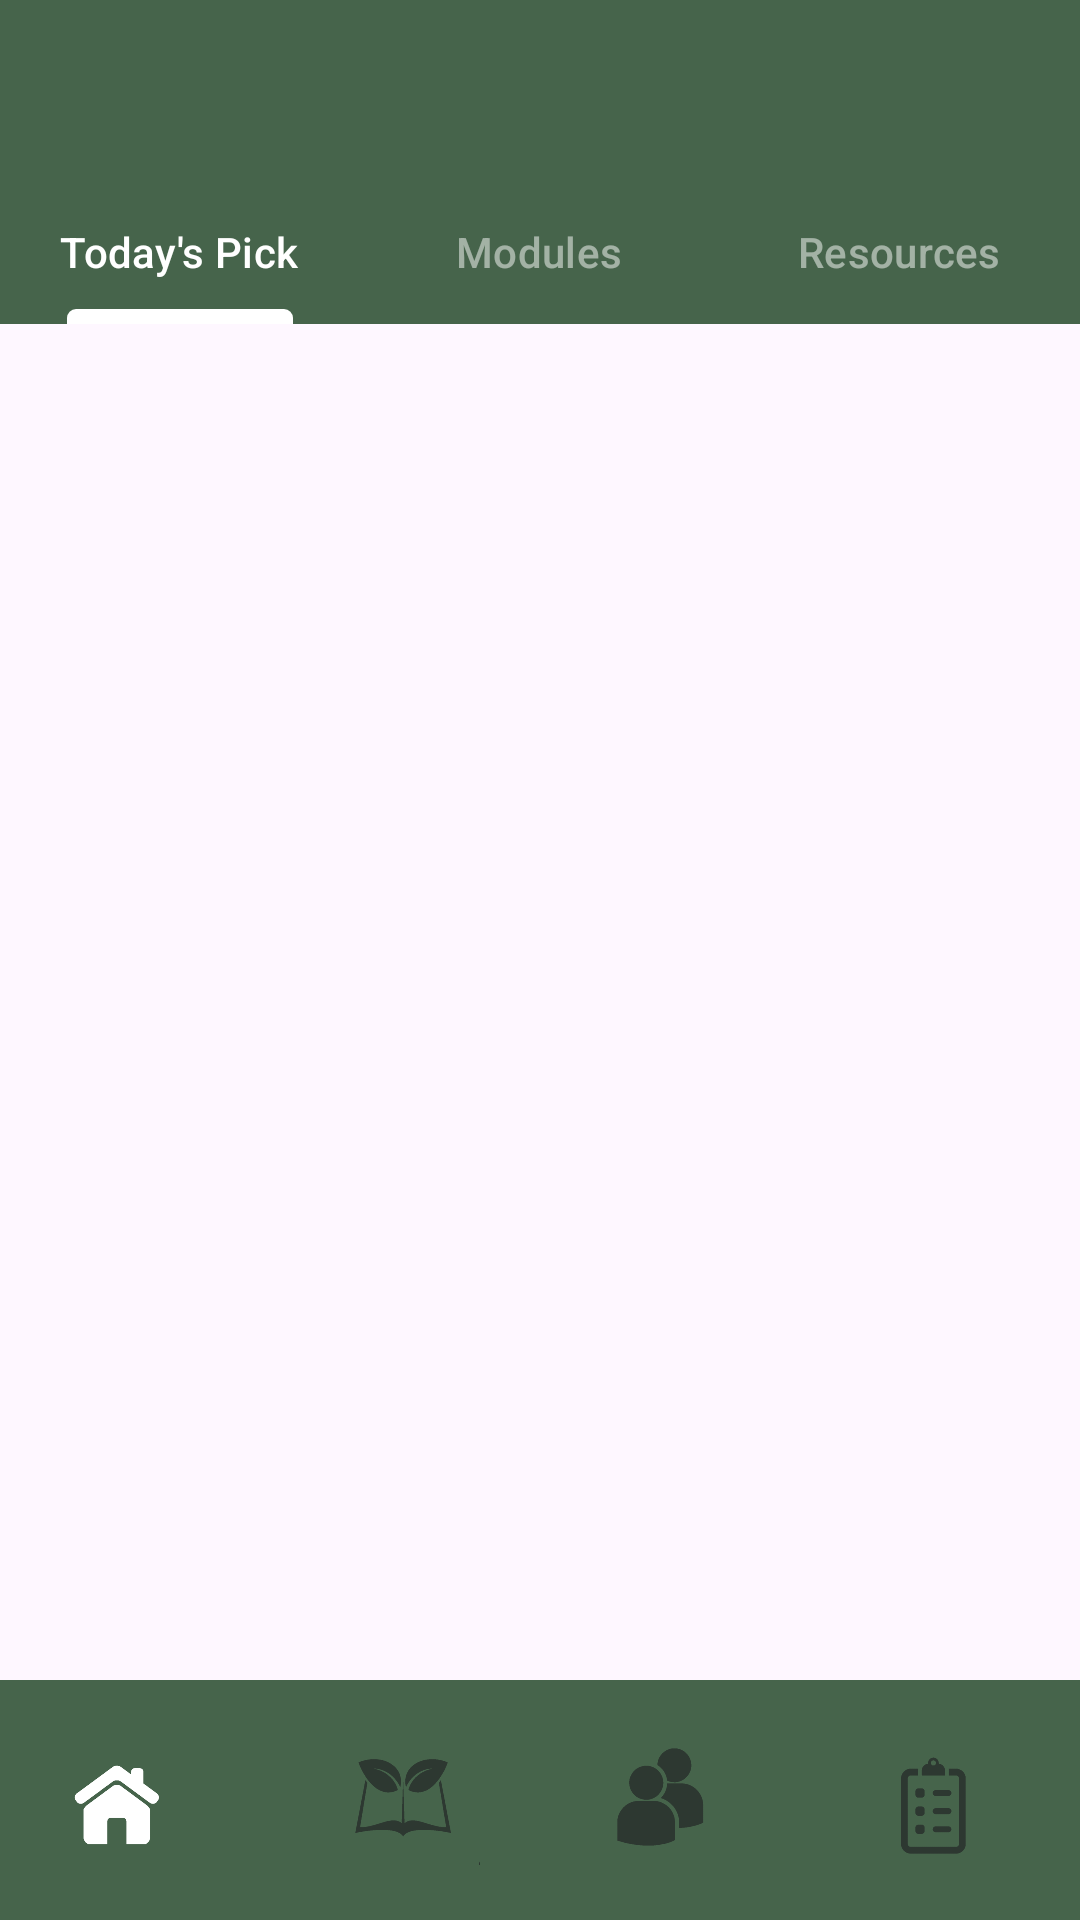

Reconstruct the res/layout file that produces this screen, plus the resources it refers to.
<!-- AndroidManifest.xml: application theme Theme.EcoSynergy -->
<!-- res/layout/activity_learning.xml -->
<androidx.constraintlayout.widget.ConstraintLayout xmlns:android="http://schemas.android.com/apk/res/android"
    xmlns:app="http://schemas.android.com/apk/res-auto"

    xmlns:tools="http://schemas.android.com/tools"
    android:id="@+id/learningActivity"
    android:layout_width="match_parent"
    android:layout_height="match_parent">

    
    <include
        android:id="@+id/toolbar"
        layout="@layout/toolbar" />

    
    <include
        android:id="@+id/learningActivityNavigation"
        layout="@layout/learning_nav" />

    

    <androidx.viewpager2.widget.ViewPager2
        android:id="@+id/view_pager"
        android:layout_width="408dp"
        android:layout_height="622dp"
        android:layout_marginTop="108dp"
        app:layout_constraintEnd_toEndOf="parent"
        app:layout_constraintStart_toStartOf="parent"
        app:layout_constraintTop_toTopOf="parent" />

    <com.google.android.material.bottomnavigation.BottomNavigationView
        android:id="@+id/bottom_navigation"
        android:layout_width="match_parent"
        android:layout_height="wrap_content"
        android:background="@color/primaryColor"
        app:itemIconSize="50dp"
        app:itemIconTint="@color/custom_icon_tint"
        app:labelVisibilityMode="unlabeled"
        app:layout_constraintBottom_toBottomOf="parent"
        app:layout_constraintEnd_toEndOf="parent"
        app:layout_constraintStart_toStartOf="parent"
        app:menu="@menu/bottom_navigation_menu">

    </com.google.android.material.bottomnavigation.BottomNavigationView>

</androidx.constraintlayout.widget.ConstraintLayout>
<!-- res/layout/toolbar.xml (included above) -->
<?xml version="1.0" encoding="utf-8"?>
<androidx.appcompat.widget.Toolbar
    xmlns:android="http://schemas.android.com/apk/res/android"
    android:id="@+id/toolbar"
    android:layout_width="match_parent"
    android:layout_height="wrap_content"
    android:background="@color/primaryColor"
    android:theme="@style/ThemeOverlay.AppCompat.Dark.ActionBar"
    android:elevation="4dp"
    android:titleTextColor="@android:color/white" />
<!-- res/layout/learning_nav.xml (included above) -->
<?xml version="1.0" encoding="utf-8"?>
<androidx.constraintlayout.widget.ConstraintLayout xmlns:android="http://schemas.android.com/apk/res/android"
    xmlns:app="http://schemas.android.com/apk/res-auto"
    xmlns:tools="http://schemas.android.com/tools"
    android:id="@+id/learningActivityNavigation"
    android:layout_width="match_parent"
    android:layout_height="match_parent">

    

    
    <com.google.android.material.tabs.TabLayout
        android:id="@+id/top_tab_layout"
        android:layout_width="match_parent"
        android:layout_height="wrap_content"
        android:layout_marginTop="60dp"
        android:background="@color/primaryColor"
        app:layout_constraintTop_toTopOf="parent"
        app:tabIndicatorColor="@color/white"
        app:tabIndicatorHeight="5dp"
        app:tabSelectedTextColor="@color/white"
        app:tabTextColor="#80FFFFFF"
        tools:layout_editor_absoluteX="0dp">

        
        <com.google.android.material.tabs.TabItem
            android:id="@+id/tab_todays_pick"
            android:layout_width="wrap_content"
            android:layout_height="wrap_content"
            android:text="Today's Pick" />

        <com.google.android.material.tabs.TabItem
            android:id="@+id/tab_modules"
            android:layout_width="wrap_content"
            android:layout_height="wrap_content"
            android:text="Modules" />

        <com.google.android.material.tabs.TabItem
            android:id="@+id/tab_resources"
            android:layout_width="wrap_content"
            android:layout_height="wrap_content"
            android:text="Resources" />

    </com.google.android.material.tabs.TabLayout>



</androidx.constraintlayout.widget.ConstraintLayout>
<!-- resources referenced by this layout -->
<resources>
  <color name="primaryColor">#46644b</color>
  <color name="white">#FFFFFFFF</color>
  <style name="Theme.EcoSynergy" parent="Base.Theme.EcoSynergy" />
  <style name="Base.Theme.EcoSynergy" parent="Theme.Material3.DayNight.NoActionBar">
          
          <item name="colorPrimary">@color/primaryColor</item>
          <item name="buttonStyle">@style/CustomButtonStyle</item>
      </style>
  <style name="CustomButtonStyle" parent="Widget.MaterialComponents.Button">
          <item name="backgroundTint">@color/primaryColor</item>
          <item name="android:textColor">@android:color/white</item>
      </style>
</resources>
